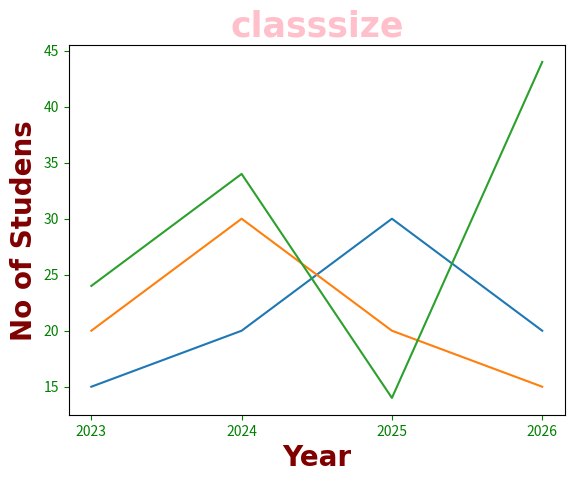
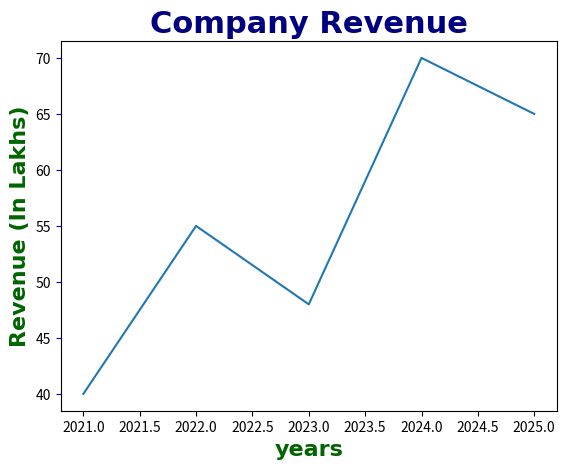
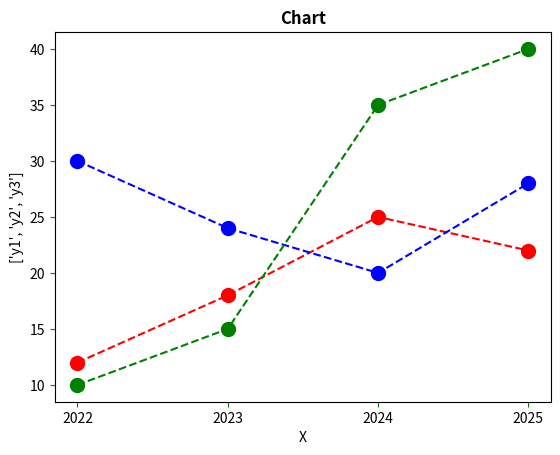

Source code (Python) for these figures, in order:

import matplotlib.pyplot as plt
import numpy as np

x = np.array([2023,2024,2025,2026])
y1 = np.array([15,20,30,20])
y2 = np.array([20,30,20,15])
y3 = np.array([24,34,14,44])

plt.title("classsize",fontsize = 25,
          family = "Arial",
          fontweight = "bold",
          color = "Pink")

plt.xlabel("Year",fontsize = 20,family = "Arial",fontweight = "bold",color ="Maroon")

plt.tick_params(axis = "both",colors = "green")
# plt.tick_params(axis = "both") and select both x-axis only or y-axis only

plt.ylabel("No of Studens",fontsize = 20,family = "Arial",fontweight = "bold",color ="Maroon")
plt.plot(x,y1)
plt.plot(x,y2)
plt.plot(x,y3)

plt.xticks(x)# this ticks x axis at only given year in the array
plt.show()

# Practice Questions

# Q1. Title and labels
# Using the data below, plot revenue against years. Then add:

# A title "Company Revenue": fontsize 22, family "Arial", bold, color "navy"
# An x-label "Year" and y-label "Revenue (in lakhs)": fontsize 16, bold, color "darkgreen"
# python
# years   = np.array([2021, 2022, 2023, 2024, 2025])
# revenue = np.array([40, 55, 48, 70, 65])

# years   = np.array([2021, 2022, 2023, 2024, 2025])
# revenue = np.array([40, 55, 48, 70, 65])

# label = dict(fontsize = 16,family = "Arial",fontweight = "bold",color = "darkgreen")
# plt.title("Company Revenue",fontsize = 22,family = "Arial",fontweight = "bold",color = "navy")
# plt.xlabel("Year",**label)
# plt.ylabel("Revenue (In Lakhs)",**label)

# plt.plot(years,revenue)

# plt.show()
# Q2. tick_params and xticks
# Using the same plot as Q1:

# Make the tick labels on both axes red.
# Make the x-axis show only the five years in years, with no decimals like 2021.5.
# Now change the tick color for the y-axis only to blue. (Hint: look at the axis argument.)

# years   = np.array([2021, 2022, 2023, 2024, 2025])
# revenue = np.array([40, 55, 48, 70, 65])

years   = np.array([2021, 2022, 2023, 2024, 2025])
revenue = np.array([40, 55, 48, 70, 65])

label = dict(fontsize = 16,family = "Arial",fontweight = "bold",color = "darkgreen")
plt.title("Company Revenue",fontsize = 22,family = "Arial",fontweight = "bold",color = "navy")
plt.xlabel("Year",**label)
plt.ylabel("Revenue (In Lakhs)",**label)

plt.plot(years,revenue)

plt.xlabel("years")
plt.tick_params(axis = "y",color = "blue")
plt.show()



# Q3. Three lines, full styling

# python
# x  = np.array([2022, 2023, 2024, 2025])
# y1 = np.array([12, 18, 25, 22])
# y2 = np.array([30, 24, 20, 28])
# y3 = np.array([10, 15, 35, 40])

# Plot all three lines with a shared style dictionary (marker 'o', markersize 10, linestyle "dashed"), but with a different color for each line.
#  Add a bold title, both axis labels, green tick labels, and make the x-axis show only the years in x.


x  = np.array([2022, 2023, 2024, 2025])
y1 = np.array([12, 18, 25, 22])
y2 = np.array([30, 24, 20, 28])
y3 = np.array([10, 15, 35, 40])

line_style = dict(
    marker = 'o',
    markersize = 10,
    linestyle = "dashed"
)

plt.plot(x,y1,color = "red",**line_style)
plt.plot(x,y2,color = "blue",**line_style)
plt.plot(x,y3,color = "green",**line_style)

plt.tick_params(axis="both",color = "green")
plt.title("Chart",fontweight = "bold")
plt.xlabel("X")
plt.ylabel(["y1",'y2','y3'])
plt.xticks(x)

plt.show()
